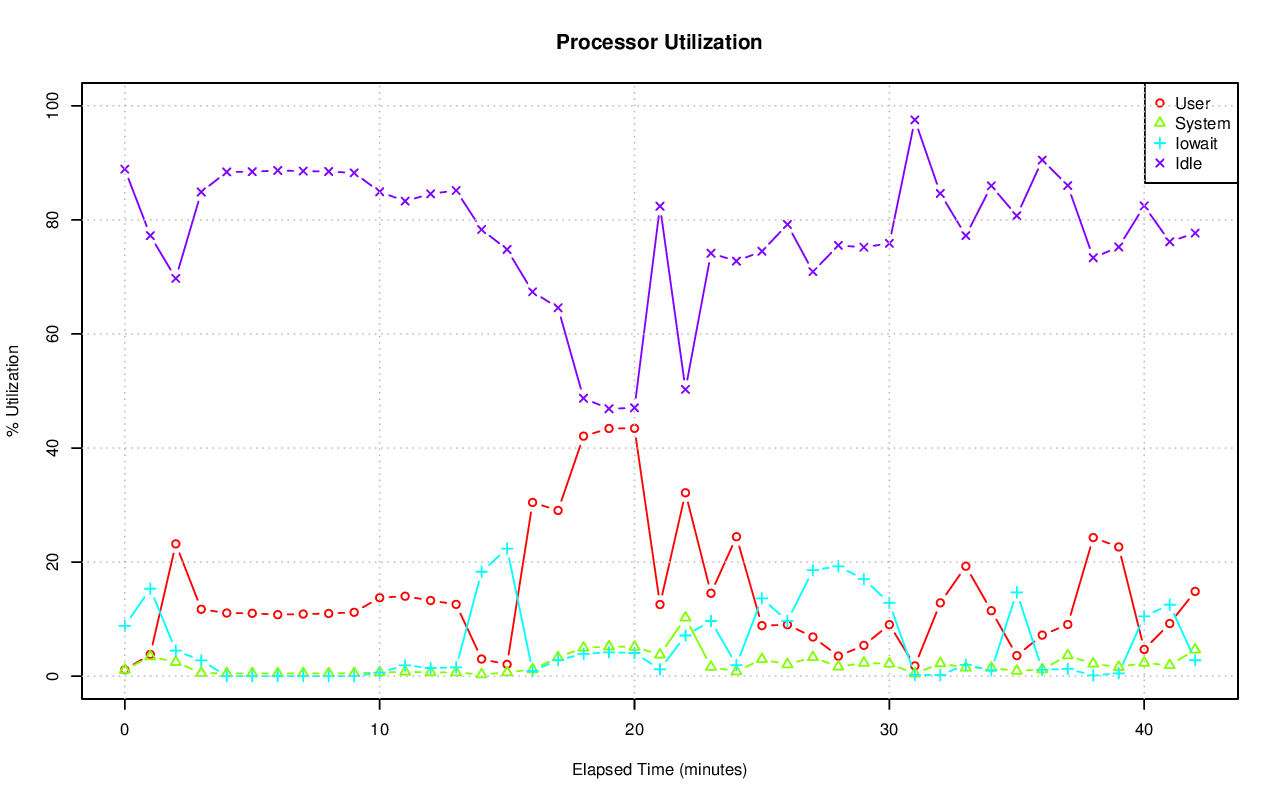

Data behind this chart, as committed beside it:
# hostname; interval; timestamp; CPU; %user; %nice; %system; %iowait; %steal; %idle
pgxl3; 60; 1440226796; -1; 1.13; 0.00; 1.11; 8.83; 0.05; 88.89
pgxl3; 60; 1440226796; 0; 0.07; 0.00; 0.27; 0.90; 0.00; 98.76
pgxl3; 60; 1440226796; 1; 1.37; 0.00; 1.15; 0.92; 0.00; 96.55
pgxl3; 60; 1440226796; 2; 1.58; 0.00; 2.18; 33.88; 0.15; 62.21
pgxl3; 60; 1440226796; 3; 1.49; 0.00; 0.84; 0.02; 0.00; 97.66
pgxl3; 60; 1440226856; -1; 3.82; 0.00; 3.45; 15.33; 0.16; 77.24
pgxl3; 60; 1440226856; 0; 2.61; 0.00; 1.17; 0.17; 0.12; 95.94
pgxl3; 60; 1440226856; 1; 3.05; 0.00; 2.53; 0.65; 0.17; 93.60
pgxl3; 60; 1440226856; 2; 8.10; 0.00; 8.63; 61.08; 0.18; 22.01
pgxl3; 60; 1440226856; 3; 1.67; 0.00; 1.67; 0.83; 0.19; 95.65
pgxl3; 60; 1440226916; -1; 23.20; 0.00; 2.47; 4.48; 0.11; 69.74
pgxl3; 60; 1440226916; 0; 26.26; 0.00; 3.66; 2.84; 0.21; 67.03
pgxl3; 60; 1440226916; 1; 17.22; 0.00; 1.71; 3.97; 0.07; 77.03
pgxl3; 60; 1440226916; 2; 35.35; 0.00; 3.04; 7.31; 0.12; 54.19
pgxl3; 60; 1440226916; 3; 14.09; 0.00; 1.49; 3.80; 0.05; 80.56
pgxl3; 60; 1440226976; -1; 11.73; 0.00; 0.56; 2.77; 0.05; 84.89
pgxl3; 60; 1440226976; 0; 12.87; 0.00; 1.00; 0.29; 0.12; 85.72
pgxl3; 60; 1440226976; 1; 3.42; 0.00; 0.39; 2.93; 0.02; 93.24
pgxl3; 60; 1440226976; 2; 28.67; 0.00; 0.71; 7.76; 0.03; 62.84
pgxl3; 60; 1440226976; 3; 2.08; 0.00; 0.13; 0.10; 0.00; 97.69
pgxl3; 60; 1440227036; -1; 11.07; 0.00; 0.48; 0.00; 0.03; 88.41
pgxl3; 60; 1440227036; 0; 12.18; 0.00; 0.92; 0.00; 0.10; 86.80
pgxl3; 60; 1440227036; 1; 13.05; 0.00; 0.54; 0.00; 0.02; 86.39
pgxl3; 60; 1440227036; 2; 6.60; 0.00; 0.17; 0.02; 0.02; 93.20
pgxl3; 60; 1440227036; 3; 12.47; 0.00; 0.28; 0.00; 0.02; 87.23
pgxl3; 60; 1440227096; -1; 11.02; 0.00; 0.50; 0.00; 0.03; 88.45
pgxl3; 60; 1440227096; 0; 11.22; 0.00; 0.94; 0.00; 0.12; 87.73
pgxl3; 60; 1440227096; 1; 11.22; 0.00; 0.59; 0.00; 0.00; 88.20
pgxl3; 60; 1440227096; 2; 4.86; 0.00; 0.15; 0.00; 0.02; 94.97
pgxl3; 60; 1440227096; 3; 16.76; 0.00; 0.34; 0.00; 0.00; 82.91
pgxl3; 60; 1440227156; -1; 10.79; 0.00; 0.49; 0.03; 0.04; 88.66
pgxl3; 60; 1440227156; 0; 12.24; 0.00; 0.93; 0.00; 0.10; 86.72
pgxl3; 60; 1440227156; 1; 9.24; 0.00; 0.49; 0.00; 0.02; 90.25
pgxl3; 60; 1440227156; 2; 1.09; 0.00; 0.12; 0.10; 0.02; 98.68
pgxl3; 60; 1440227156; 3; 20.57; 0.00; 0.44; 0.00; 0.02; 78.98
pgxl3; 60; 1440227216; -1; 10.89; 0.00; 0.50; 0.01; 0.03; 88.56
pgxl3; 60; 1440227216; 0; 10.43; 0.00; 1.22; 0.00; 0.12; 88.23
pgxl3; 60; 1440227216; 1; 12.62; 0.00; 0.30; 0.00; 0.02; 87.06
pgxl3; 60; 1440227216; 2; 4.01; 0.00; 0.12; 0.02; 0.00; 95.86
pgxl3; 60; 1440227216; 3; 16.52; 0.00; 0.33; 0.00; 0.00; 83.15
pgxl3; 60; 1440227276; -1; 10.99; 0.00; 0.50; 0.01; 0.03; 88.48
pgxl3; 60; 1440227276; 0; 10.43; 0.00; 1.16; 0.00; 0.10; 88.31
pgxl3; 60; 1440227276; 1; 8.26; 0.00; 0.25; 0.00; 0.02; 91.47
pgxl3; 60; 1440227276; 2; 1.04; 0.00; 0.08; 0.03; 0.02; 98.83
pgxl3; 60; 1440227276; 3; 24.18; 0.00; 0.52; 0.00; 0.00; 75.30
pgxl3; 60; 1440227336; -1; 11.20; 0.00; 0.51; 0.00; 0.04; 88.24
pgxl3; 60; 1440227336; 0; 11.54; 0.00; 1.24; 0.00; 0.12; 87.10
pgxl3; 60; 1440227336; 1; 9.16; 0.00; 0.29; 0.00; 0.00; 90.56
pgxl3; 60; 1440227336; 2; 1.71; 0.00; 0.08; 0.00; 0.02; 98.19
pgxl3; 60; 1440227336; 3; 22.38; 0.00; 0.47; 0.00; 0.02; 77.14
pgxl3; 60; 1440227396; -1; 13.76; 0.00; 0.65; 0.62; 0.04; 84.93
pgxl3; 60; 1440227396; 0; 13.06; 0.00; 1.13; 0.00; 0.12; 85.69
pgxl3; 60; 1440227396; 1; 6.07; 0.00; 0.25; 0.00; 0.02; 93.66
pgxl3; 60; 1440227396; 2; 23.48; 0.00; 0.62; 2.49; 0.02; 73.39
pgxl3; 60; 1440227396; 3; 12.45; 0.00; 0.59; 0.00; 0.00; 86.97
pgxl3; 60; 1440227456; -1; 14.02; 0.00; 0.76; 1.90; 0.05; 83.28
pgxl3; 60; 1440227456; 0; 13.87; 0.00; 1.16; 0.02; 0.15; 84.80
pgxl3; 60; 1440227456; 1; 3.39; 0.00; 0.25; 0.02; 0.02; 96.32
pgxl3; 60; 1440227456; 2; 38.70; 0.00; 1.23; 7.61; 0.02; 52.44
pgxl3; 60; 1440227456; 3; 0.28; 0.00; 0.37; 0.00; 0.02; 99.33
... 155 more rows
